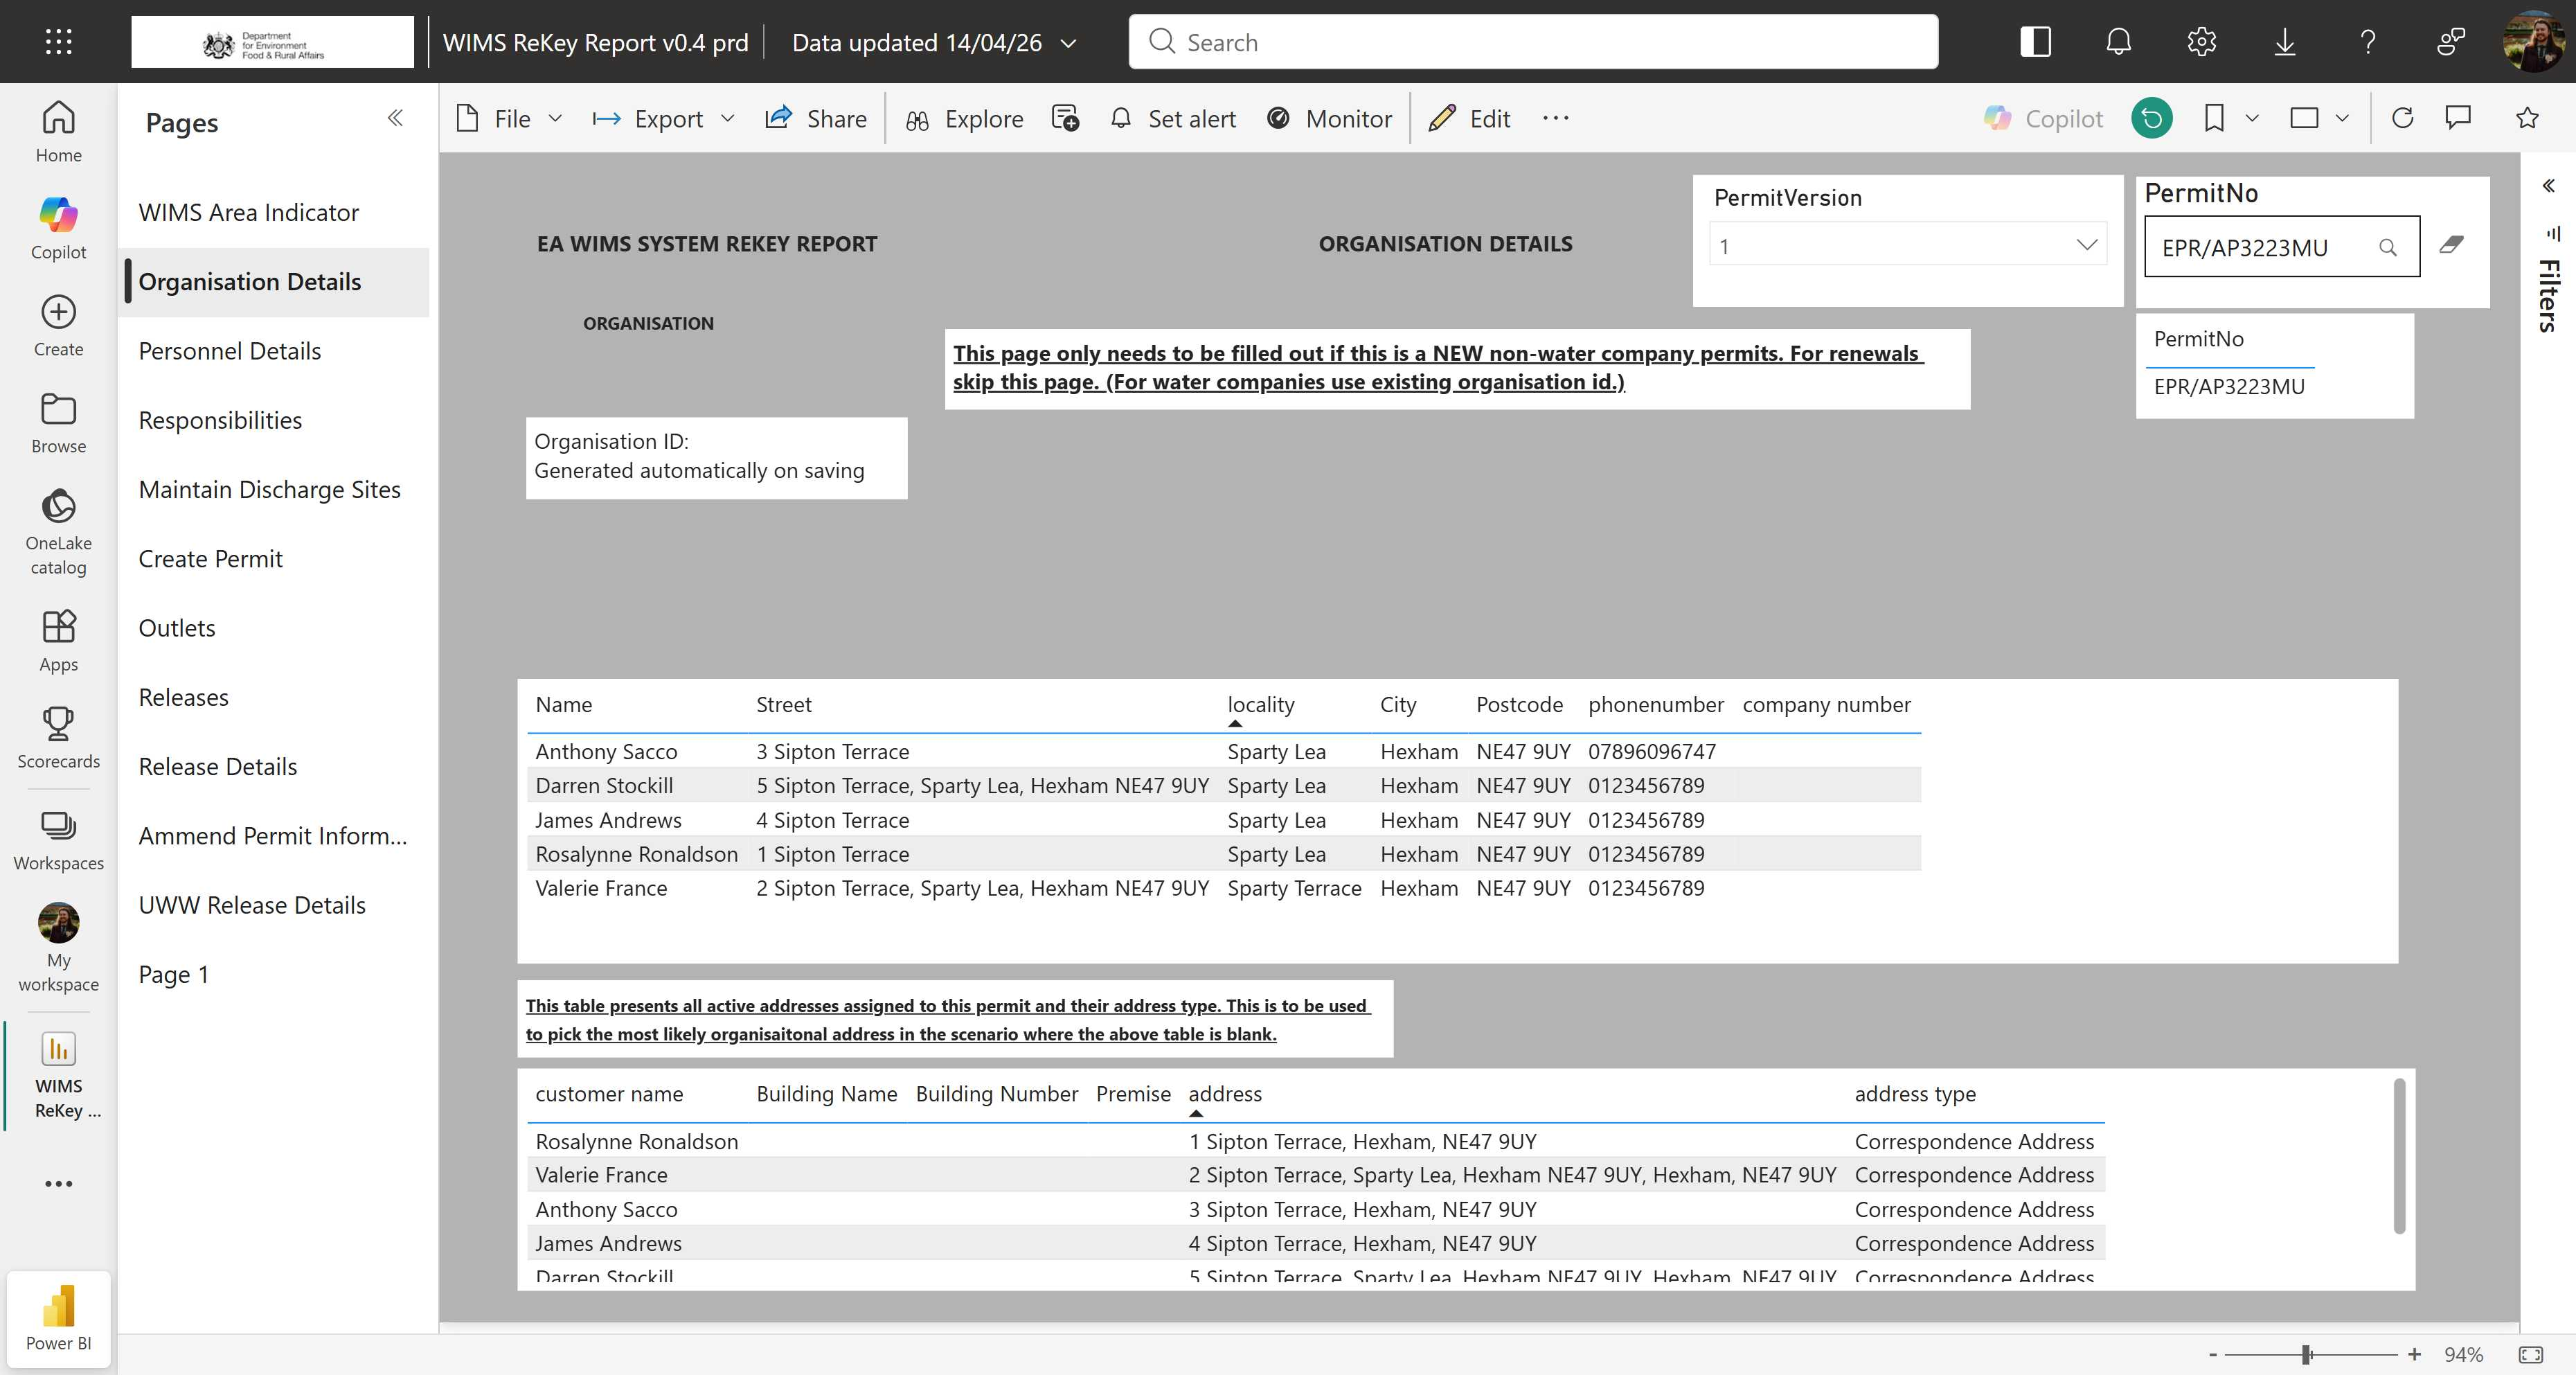
Task: Enter data into WIMS regional databases from Power BI.
Workflow: Sequence1

Step 1: Use Browser Edge: Organisation Details - WIMS ReKey Report v0.4 prd - Power BI in window 'Organisation Details - WIMS ReKey Report v0.4 prd - Power BI' (msedge.exe)

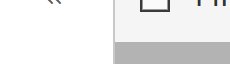
Step 2: get-text from the visual-container-repeat in window 'Organisation Details - WIMS ReKey Report v0.4 prd - Power BI' (msedge.exe)
